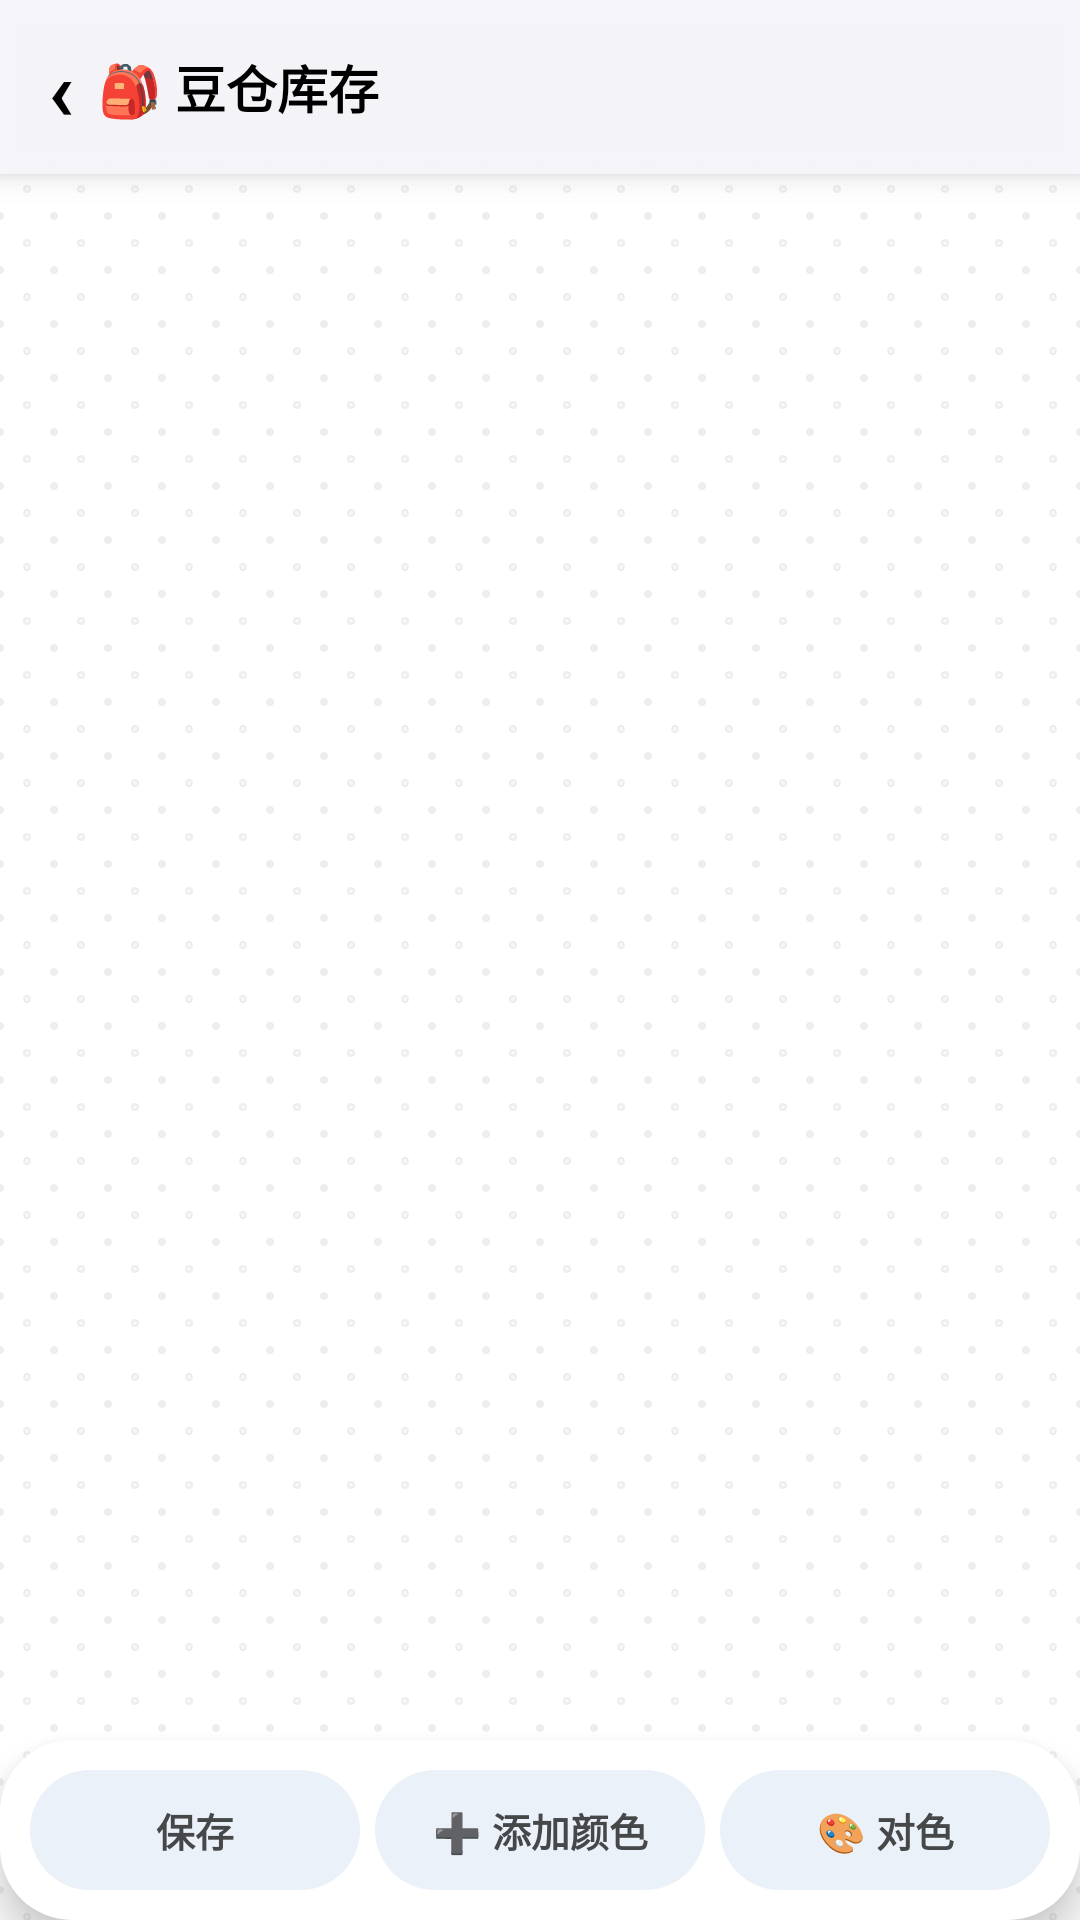

Layout XML and referenced resources for this Android screen:
<!-- AndroidManifest.xml: application theme AppTheme -->
<!-- res/layout/activity_inventory.xml -->
<?xml version="1.0" encoding="utf-8"?>
<LinearLayout xmlns:android="http://schemas.android.com/apk/res/android"
    android:layout_width="match_parent"
    android:layout_height="match_parent"
    android:background="@drawable/bg_pegboard"
    android:orientation="vertical">

    <LinearLayout
        android:layout_width="match_parent"
        android:layout_height="58dp"
        android:background="@drawable/bg_header"
        android:elevation="6dp"
        android:gravity="center_vertical"
        android:orientation="horizontal">

        <TextView
            android:id="@+id/btnBack"
            android:layout_width="wrap_content"
            android:layout_height="match_parent"
            android:clickable="true"
            android:focusable="true"
            android:gravity="center"
            android:paddingStart="16dp"
            android:paddingEnd="8dp"
            android:text="‹"
            android:textColor="?attr/textMain"
            android:textSize="28sp"
            android:textStyle="bold" />

        <TextView
            android:layout_width="0dp"
            android:layout_height="wrap_content"
            android:layout_weight="1"
            android:text="@string/inv_page_title"
            android:textColor="?attr/textMain"
            android:textSize="17sp"
            android:textStyle="bold" />

        <TextView
            android:id="@+id/tvCount"
            android:layout_width="wrap_content"
            android:layout_height="wrap_content"
            android:paddingEnd="16dp"
            android:textColor="?attr/textSub"
            android:textSize="13sp" />
    </LinearLayout>

    <ListView
        android:id="@+id/lvInventory"
        android:layout_width="match_parent"
        android:layout_height="0dp"
        android:layout_weight="1"
        android:clipToPadding="false"
        android:divider="@null"
        android:dividerHeight="0dp"
        android:listSelector="@android:color/transparent"
        android:padding="12dp"
        android:scrollbars="none" />

    <LinearLayout
        android:layout_width="match_parent"
        android:layout_height="wrap_content"
        android:background="@drawable/bg_card"
        android:elevation="8dp"
        android:gravity="center"
        android:orientation="horizontal"
        android:padding="10dp">

        <TextView
            android:id="@+id/btnInvSave"
            android:layout_width="0dp"
            android:layout_height="40dp"
            android:layout_marginEnd="5dp"
            android:layout_weight="1"
            android:background="@drawable/bg_chip"
            android:clickable="true"

            android:focusable="true"
            android:gravity="center"
            android:text="@string/btn_save"
            android:textColor="?attr/text_chip"
            android:textSize="13sp"
            android:textStyle="bold" />

        <TextView
            android:id="@+id/btnInvAdd"
            android:layout_width="0dp"
            android:layout_height="40dp"
            android:layout_marginEnd="5dp"
            android:layout_weight="1"
            android:background="@drawable/bg_chip"
            android:clickable="true"

            android:focusable="true"
            android:gravity="center"
            android:text="@string/btn_add_color"
            android:textColor="?attr/text_chip"
            android:textSize="13sp"
            android:textStyle="bold" />

        <TextView
            android:id="@+id/btnInvMatch"
            android:layout_width="0dp"
            android:layout_height="40dp"
            android:layout_weight="1"
            android:background="@drawable/bg_chip"
            android:clickable="true"

            android:focusable="true"
            android:gravity="center"
            android:text="@string/match_btn"
            android:textColor="?attr/text_chip"
            android:textSize="13sp"
            android:textStyle="bold" />
    </LinearLayout>
</LinearLayout>
<!-- resources referenced by this layout -->
<resources>
  <!-- drawable bg_card (drawable) -->
  <?xml version="1.0" encoding="utf-8"?>
  <shape xmlns:android="http://schemas.android.com/apk/res/android"
      android:shape="rectangle">
      <solid android:color="?attr/colorSurface" />
      <corners android:radius="24dp" />
  </shape>
  <!-- drawable bg_header (drawable) -->
  <?xml version="1.0" encoding="utf-8"?>
  <shape xmlns:android="http://schemas.android.com/apk/res/android"
      android:shape="rectangle">
      <solid android:color="@color/headerBg" />
  </shape>
  <!-- drawable bg_pegboard (drawable) -->
  <?xml version="1.0" encoding="utf-8"?>
  <layer-list xmlns:android="http://schemas.android.com/apk/res/android">
      <item android:drawable="?attr/bg" />
      <item>
          <bitmap xmlns:android="http://schemas.android.com/apk/res/android"
              android:src="@drawable/tile_pegboard"
              android:tileModeX="repeat"
              android:tileModeY="repeat" />
      </item>
  </layer-list>
  <string name="btn_add_color">➕ 添加颜色</string>
  <string name="btn_save">保存</string>
  <string name="inv_page_title">🎒 豆仓库存</string>
  <string name="match_btn">🎨 对色</string>
  <color name="headerBg">#F2F7F7FB</color>
  <color name="primary">#6750A4</color>
  <color name="bg">#FEF7FF</color>
  <style name="M3WindowAnim">
          <item name="android:activityOpenEnterAnimation">@anim/m3_open_enter</item>
          <item name="android:activityOpenExitAnimation">@anim/m3_open_exit</item>
          <item name="android:activityCloseEnterAnimation">@anim/m3_close_enter</item>
          <item name="android:activityCloseExitAnimation">@anim/m3_close_exit</item>
          <item name="android:taskOpenEnterAnimation">@anim/m3_open_enter</item>
          <item name="android:taskOpenExitAnimation">@anim/m3_open_exit</item>
          <item name="android:taskCloseEnterAnimation">@anim/m3_close_enter</item>
          <item name="android:taskCloseExitAnimation">@anim/m3_close_exit</item>
      </style>
  <style name="CandyAlertDialog" parent="CandyTokens">
          <item name="android:windowBackground">@drawable/bg_dialog</item>
      </style>
  <color name="textMain">#1D1B20</color>
  <color name="textPrimary">#1D1B20</color>
  <color name="textSub">#49454F</color>
  <color name="textSecondary">#6B6577</color>
  <color name="colorPrimary">#6750A4</color>
  <color name="onPrimary">#FFFFFF</color>
  <color name="primaryContainer">#EADDFF</color>
  <color name="tertiaryContainer">#D9F5E8</color>
  <color name="onPrimaryContainer">#21005D</color>
  <color name="onPrimaryContainerDim">#BF21005D</color>
  <color name="colorSurface">#F3EFF9</color>
  <color name="surfaceContainerLow">#F7F2FA</color>
  <color name="secondaryContainer">#E8DEF8</color>
  <color name="onSecondaryContainer">#1D192B</color>
  <color name="subsurface">#ECE6F0</color>
  <color name="line">#CAC4D0</color>
  <color name="colorStroke">#E2D9F0</color>
  <color name="card">#FFFFFF</color>
  <!-- drawable bg_dialog (drawable) -->
  <?xml version="1.0" encoding="utf-8"?>
  <shape xmlns:android="http://schemas.android.com/apk/res/android"
      android:shape="rectangle">
      <solid android:color="?attr/card" />
      <corners android:radius="28dp" />
  </shape>
  <style name="M3DialogTextButton" parent="android:Widget.Material.Light.Button.Borderless.Colored">
          <item name="android:textSize">14sp</item>
          <item name="android:textStyle">bold</item>
          <item name="android:minWidth">64dp</item>
          <item name="android:minHeight">48dp</item>
          <item name="android:textAllCaps">false</item>
          <item name="android:background">?android:attr/selectableItemBackgroundBorderless</item>
      </style>
</resources>
